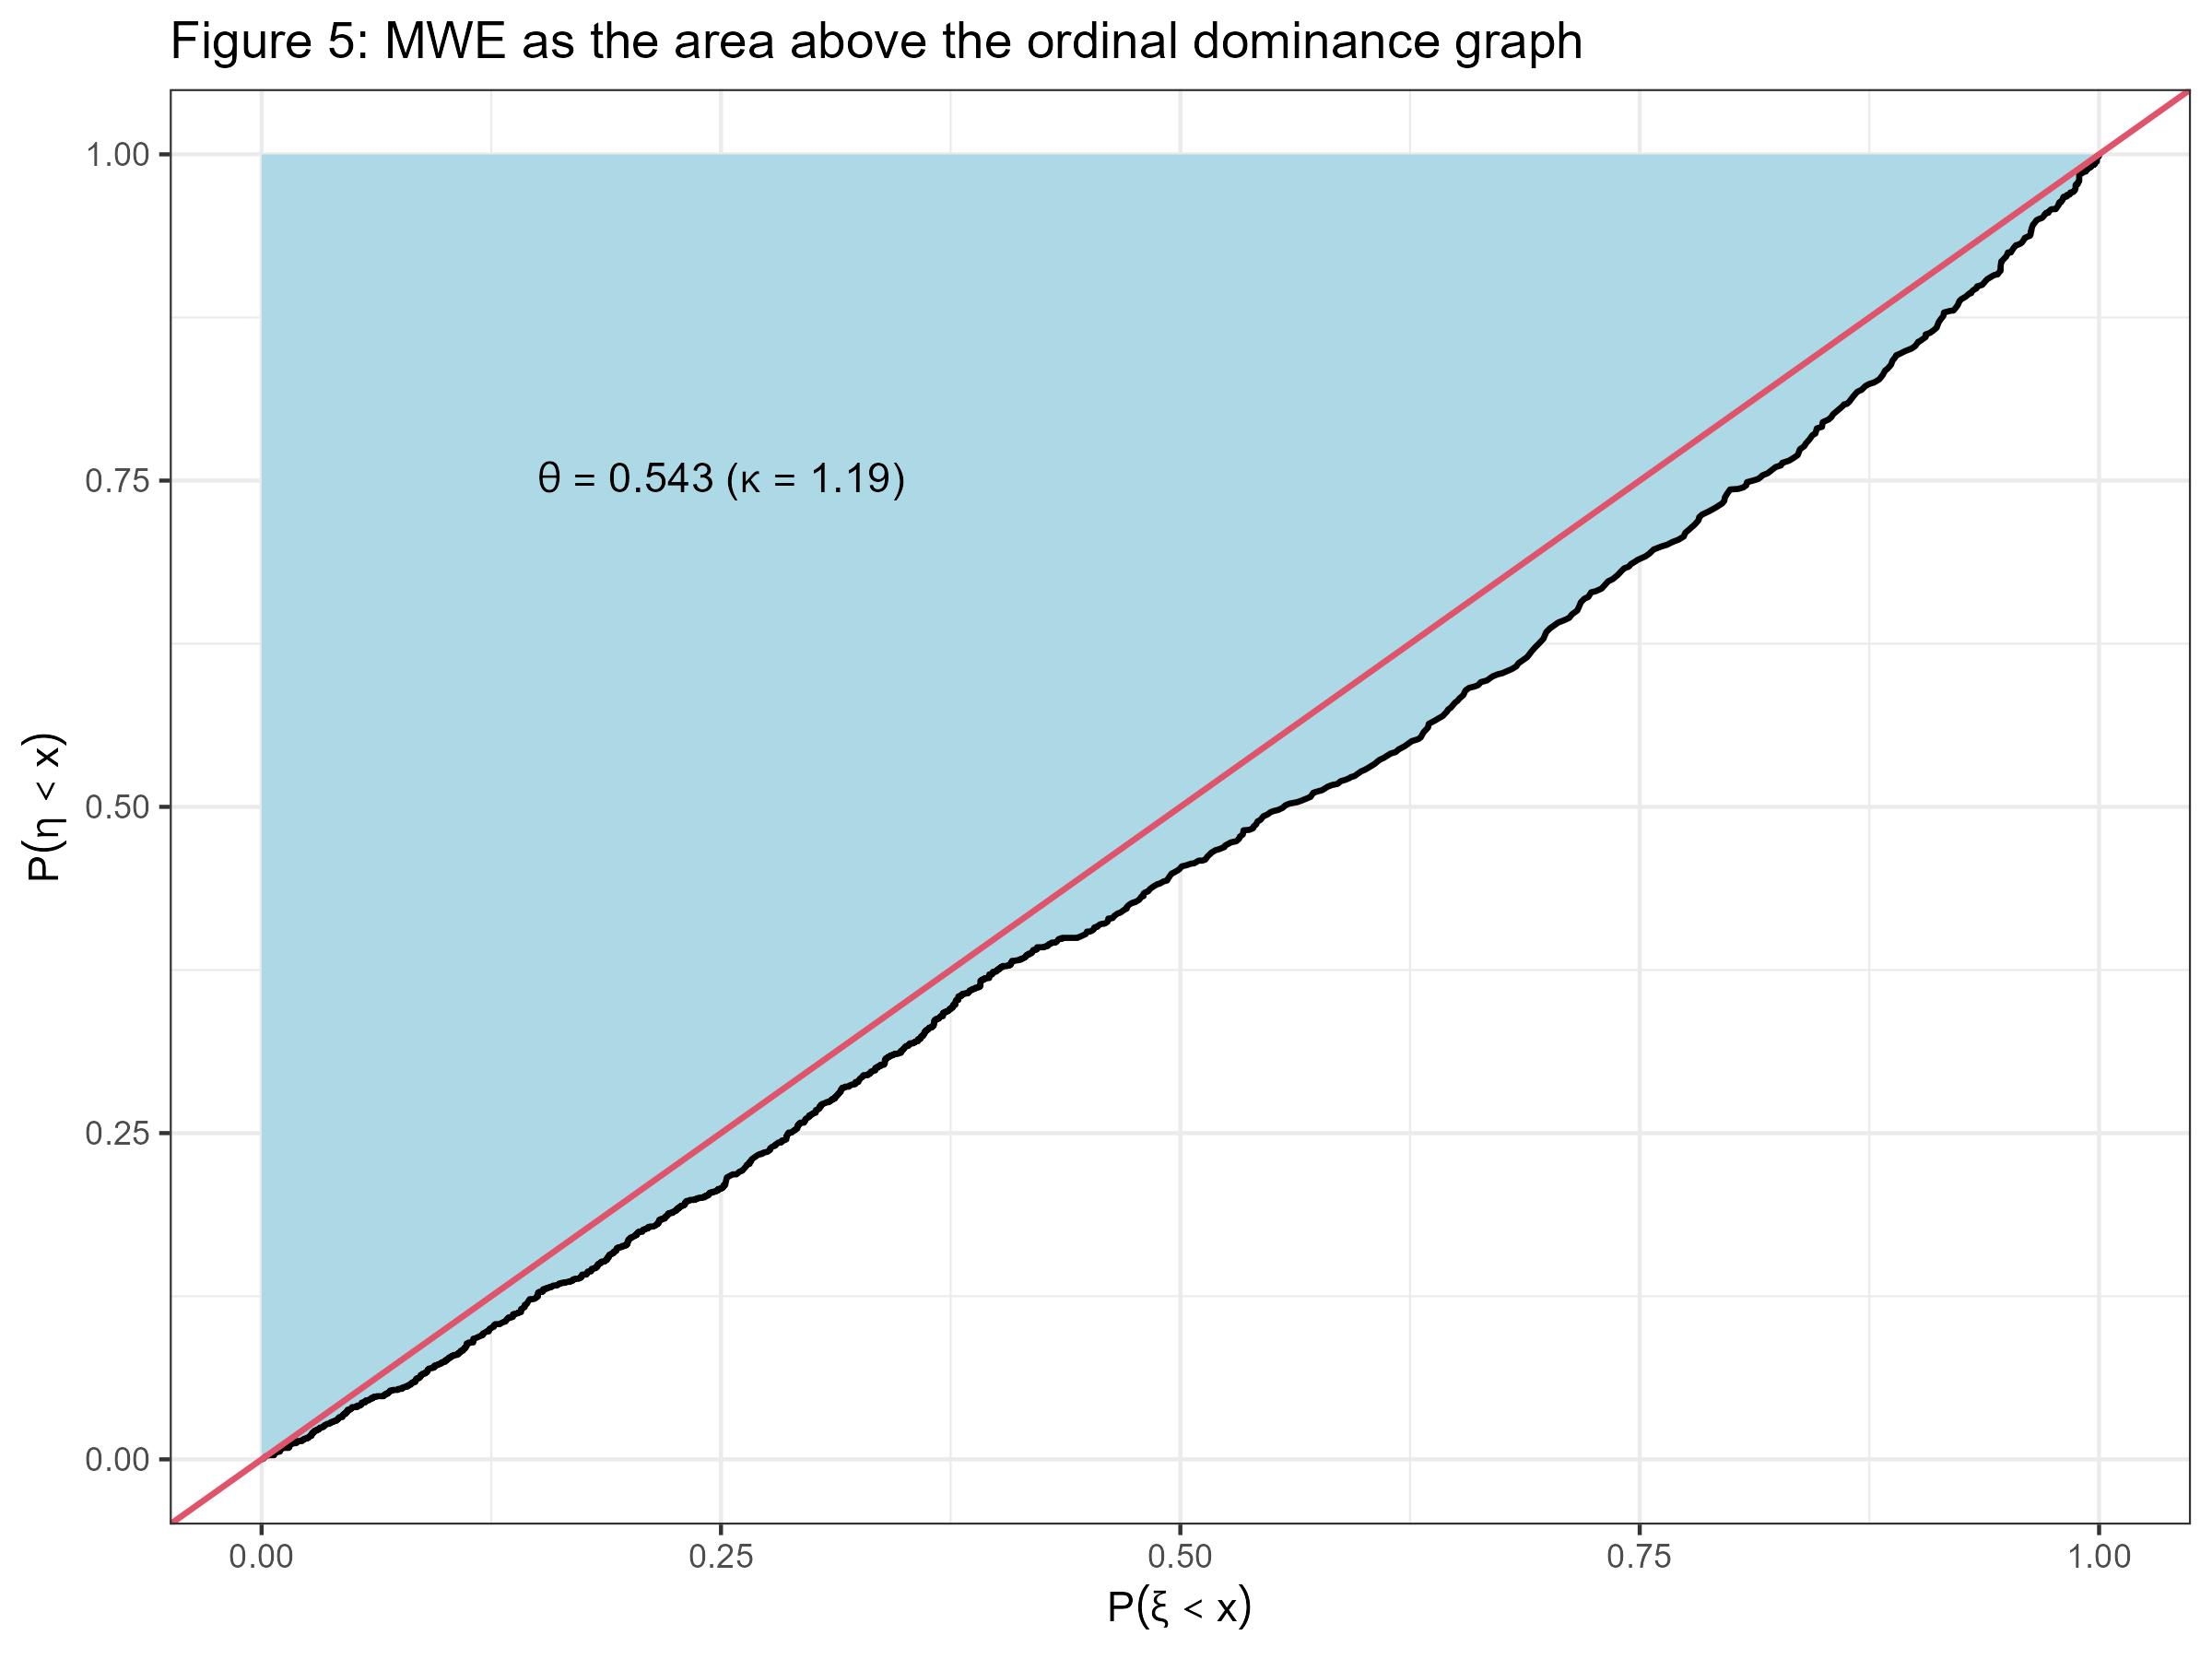

The R source for this figure:
library(ggplot2)
library(hce)
################################
Rates_A <- c(1, 2, 5)/2
Rates_P <- c(1.5, 2.5, 5)/2
ORDER <- c("Death", 
           "Hospitalization", "MI", "Change in score")
dat <- simHCE(n = 2500, TTE_A = Rates_A, 
              TTE_P = Rates_P,
              CM_A = 2.1, CM_P = 0, CSD_A = 10, 
              fixedfy = 3, shape = 0.55, seed = 1723238609)
dat$GROUP <- as.factor(dat$GROUP)
levels(dat$GROUP) <- ORDER
CALC <- calcWO(dat)
WP <- round(CALC[["WP"]], 3)
WO <- round(CALC[["WO"]], 2)

HCE0 <- dat[dat$TRTP == "P", ]
HCE1 <- dat[dat$TRTP == "A", ]

x <- seq(0, max(dat$AVAL), 0.1)
X <- ecdf(HCE0$AVAL)(x)
Y <- ecdf(HCE1$AVAL)(x)

res <- unique(data.frame(X = X, Y = Y))
temp <- bquote(theta == .(WP) ~ "(" * kappa == .(WO) * ")")
temp <- as.expression(temp)
g4 <- res |> ggplot(aes(x = X, y = Y)) + theme_bw() + 
  geom_ribbon(aes(ymin = 1, ymax = Y), fill = "lightblue") + 
  geom_line(linewidth = 0.75) + 
  geom_abline(slope = 1, intercept = 0, color = 2, linewidth = 0.75) + 
  labs(x = expression(P(xi < x)), y = expression(P(eta < x))) +
  annotate("text", x = 0.25, y = 0.75, label = temp, parse = T) + 
  ggtitle("Figure 5: MWE as the area above the ordinal dominance graph")


ggsave(filename = "Figure_5.png", plot = g4, width = 8, height = 6, dpi = 300)
